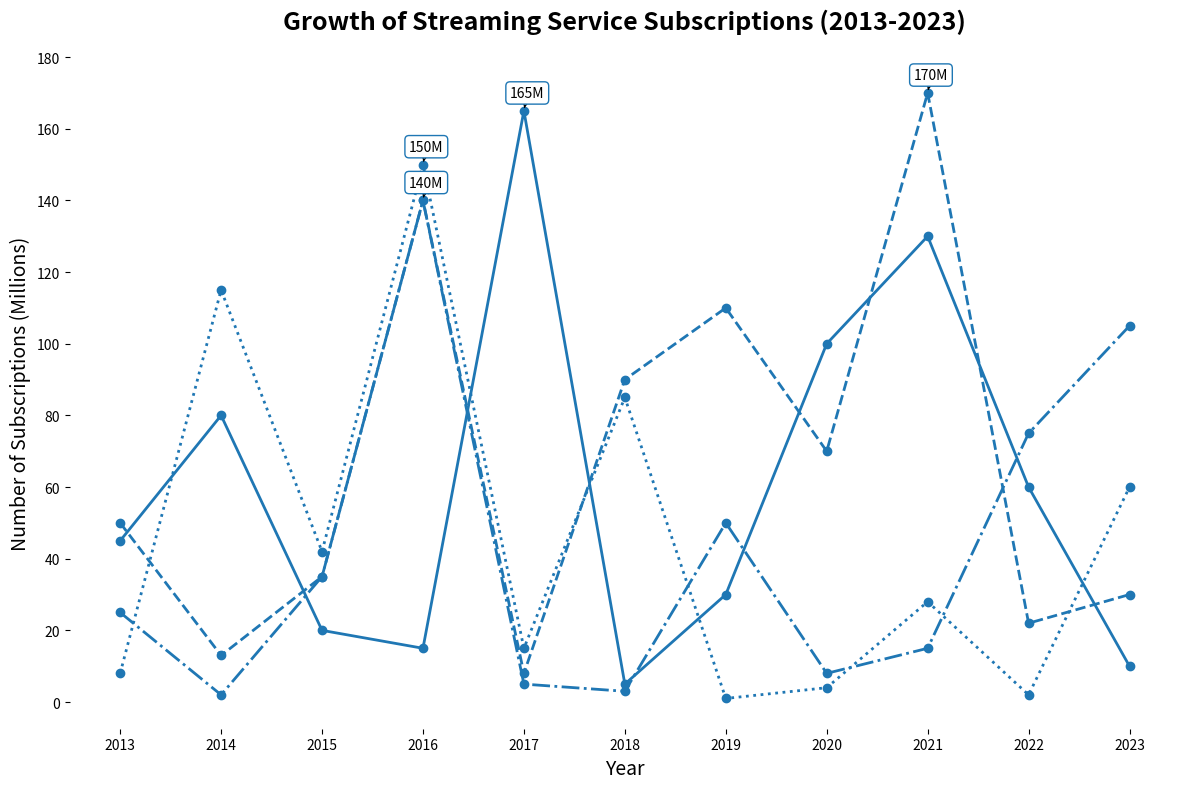

The script that saved this image:
import matplotlib.pyplot as plt
import numpy as np

years = np.arange(2013, 2024)

service_a = np.array([45, 80, 20, 15, 165, 5, 30, 100, 130, 60, 10])
service_b = np.array([50, 13, 35, 140, 8, 90, 110, 70, 170, 22, 30])
service_c = np.array([25, 2, 35, 140, 5, 3, 50, 8, 15, 75, 105])
service_d = np.array([8, 115, 42, 150, 15, 85, 1, 4, 28, 2, 60])

fig, ax = plt.subplots(figsize=(12, 8))

line_styles = ['-', '--', '-.', ':']
services = [service_a, service_b, service_c, service_d]

uniform_color = '#1f77b4'  # Using a single color for all data groups

for service, linestyle in zip(services, line_styles):
    ax.plot(years, service, linestyle=linestyle, color=uniform_color, linewidth=2, marker='o', markersize=6)

ax.set_title('Growth of Streaming Service Subscriptions (2013-2023)', fontsize=18, fontweight='bold', pad=20)
ax.set_xlabel('Year', fontsize=14)
ax.set_ylabel('Number of Subscriptions (Millions)', fontsize=14)
ax.set_xticks(years)
ax.set_yticks(np.arange(0, 181, 20))

ax.spines['top'].set_visible(False)
ax.spines['right'].set_visible(False)
ax.spines['left'].set_visible(False)
ax.spines['bottom'].set_visible(False)

for service in services:
    peak_year = 2013 + np.argmax(service)
    peak_value = max(service)
    ax.annotate(f'{peak_value}M', xy=(peak_year, peak_value), xytext=(-10, 10),
                textcoords='offset points', fontsize=10,
                arrowprops=dict(facecolor=uniform_color, arrowstyle='->'),
                bbox=dict(facecolor='white', edgecolor=uniform_color, boxstyle='round,pad=0.3'))

plt.tight_layout()

plt.show()
